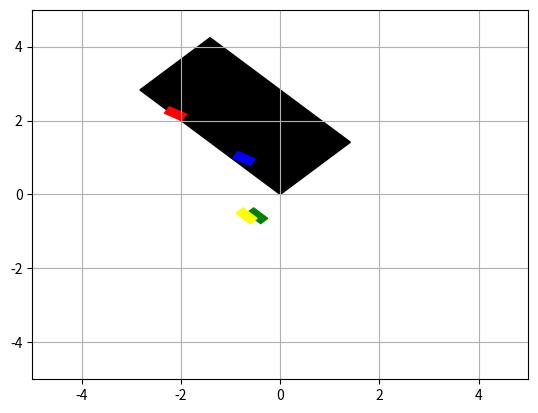

Reproduce this figure in Python.
import numpy as np
import matplotlib.pyplot as plt
import matplotlib.patches as patches
import matplotlib as mpl
import math

def drawRectangle(center,size,angle,ax,color="black"): 
    rectangle = patches.Rectangle((center[0],center[1]), size[0], size[1],color=color,angle=angle)
    ax.add_patch(rectangle)
    
    
def drawCar(center,length,width,wheelAngle,chasseyAngle = 0):
    # we either have a matrix of four angles or we delete them all
    if len(wheelAngle) != 2 or (len(wheelAngle[0]) != 2 or len(wheelAngle[1]) != 2):
        wheelAngle = np.array((([0,0]),([0,0])))
    

    fig = plt.figure()
    ax = fig.add_subplot(111)
    
    #draw chasis
    chasisDiag = math.sqrt(width ** 2 + length ** 2)
    radius = chasisDiag/2
    chasisCenter=np.array([center[0]+radius*math.cos(chasseyAngle+45),center[1]+radius*math.sin(chasseyAngle+45)])
    drawRectangle(center,np.array([width,length]),chasseyAngle,ax)

    #draw wheel
    chasisWidth = width * math.cos(chasseyAngle)
    chasislength = length * math.cos(chasseyAngle)
    chassDegAngle = chasseyAngle *math.pi/180
    #front left
    offset = np.array([1.2+(chasisDiag-0.1)*math.cos(chassDegAngle+math.pi*3/4)/2,
                       (chasisDiag-0.5)*math.sin(chassDegAngle+math.pi*3/4)/2])
    wheelCenter = chasisCenter + offset
    drawRectangle(wheelCenter,np.array([width/10,length/10]),chasseyAngle+wheelAngle[0][0],ax,"red")
    
    #front right
    wheelCenter = np.array([chasisCenter[0]+chasisWidth*3/8,center[1]+chasislength*3/8])
    drawRectangle(wheelCenter,np.array([width/10,length/10]),chasseyAngle+wheelAngle[0][1],ax,"blue")
    
    #back left
    wheelCenter = np.array([center[0]-chasisWidth*3/8,center[1]-chasislength*3/8])
    drawRectangle(wheelCenter,np.array([width/10,length/10]),chasseyAngle+wheelAngle[1][0],ax,"green")
    
    #back right
    wheelCenter = np.array([chasisCenter[0]+chasisWidth*3/8,center[1]-chasislength*3/8])
    drawRectangle(wheelCenter,np.array([width/10,length/10]),chasseyAngle+wheelAngle[1][1],ax,"yellow")
    
    plt.grid(True)
    plt.xlim([-5,5])
    plt.ylim([-5,5])
    plt.show()
    
drawCar(np.array([0,0]),4,2,np.array(([15,15],[0,0])),chasseyAngle=45)